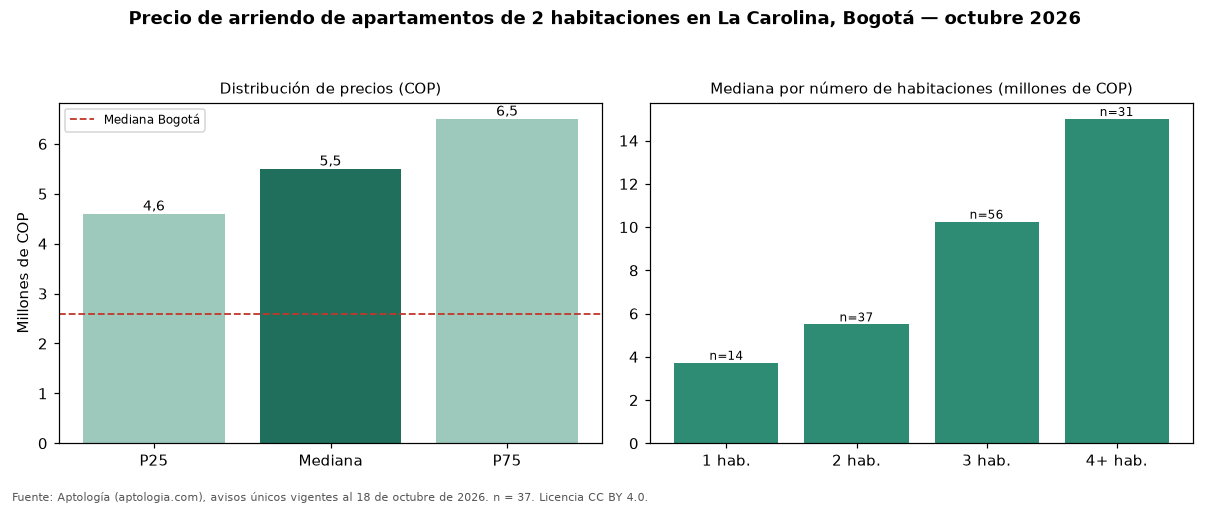

The data file committed next to this chart (first rows):
seccion, metrica, valor_cop, n
precio, p25, 4600000, 37
precio, mediana, 5500000, 37
precio, p75, 6500000, 37
cop_por_m2, p25, 53000, 37
cop_por_m2, mediana, 60000, 37
cop_por_m2, p75, 69672, 37
area, area_mediana_m2, 92.0, 37
habitaciones, 1, 3725000, 14
habitaciones, 2, 5500000, 37
habitaciones, 3, 10250000, 56
habitaciones, 4+, 15000000, 31
administracion, mediana, 890000, 15
estrato, moda, 6, 
parqueadero, porcentaje_con_parqueadero, 94.6, 37
ciudad, mediana_ciudad, 2600000, 4711
ciudad, mediana_cop_por_m2_ciudad, 44568, 4711
